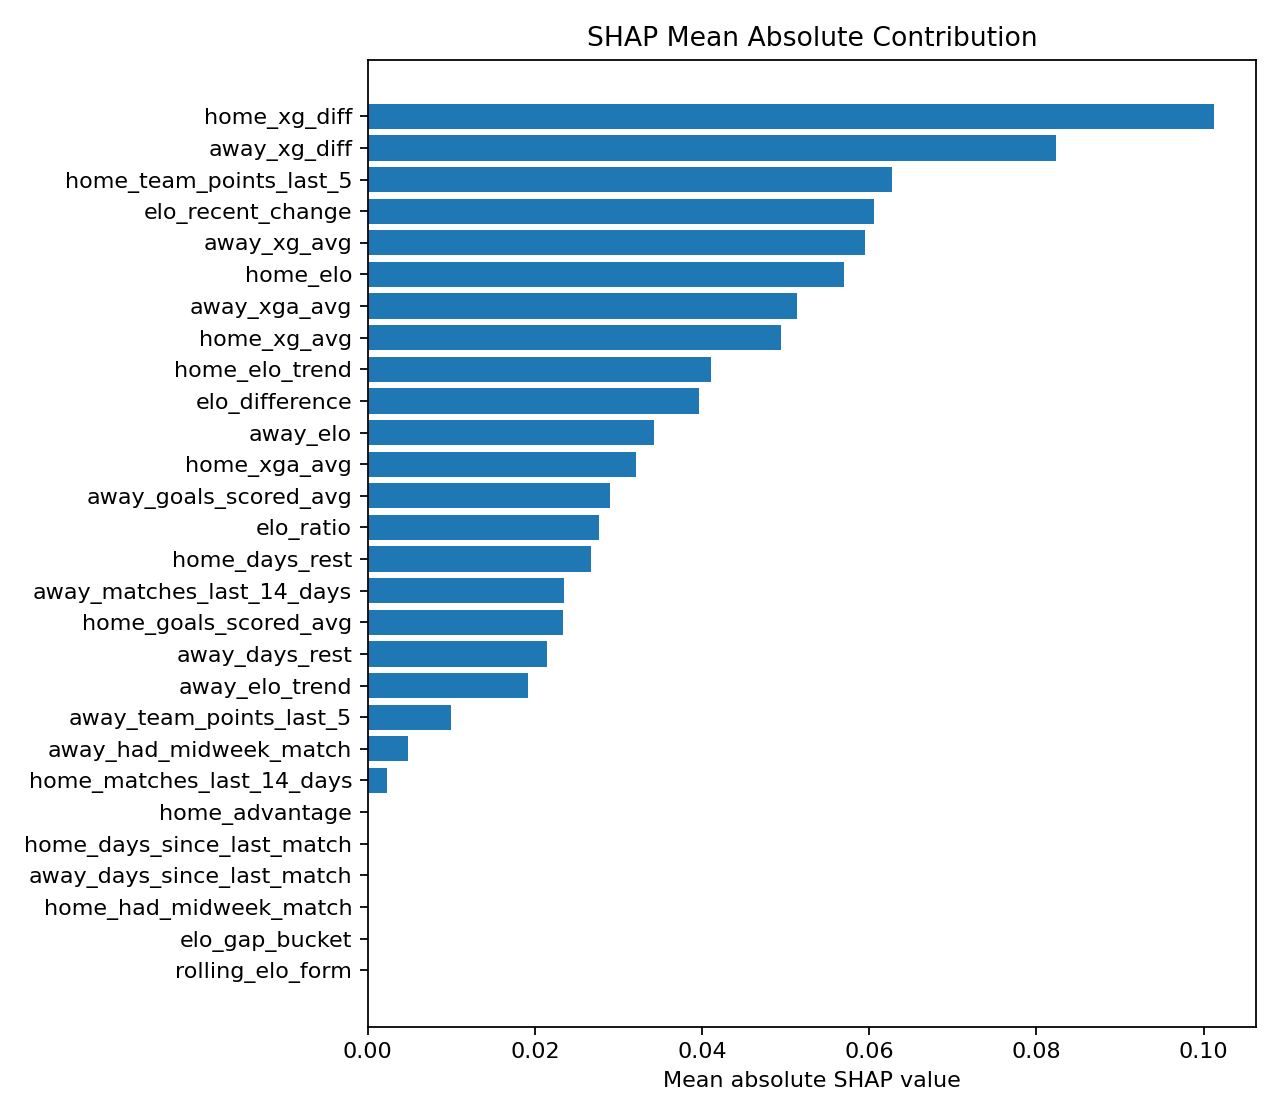

The table this chart was drawn from, first rows:
feature, mean_abs_shap
home_xg_diff, 0.1012
away_xg_diff, 0.08238
home_team_points_last_5, 0.06269
elo_recent_change, 0.06056
away_xg_avg, 0.05944
home_elo, 0.05696
away_xga_avg, 0.05131
home_xg_avg, 0.04948
home_elo_trend, 0.04111
elo_difference, 0.03967
away_elo, 0.0342
home_xga_avg, 0.03208
away_goals_scored_avg, 0.02903
elo_ratio, 0.02764
home_days_rest, 0.02671
away_matches_last_14_days, 0.02345
home_goals_scored_avg, 0.02336
away_days_rest, 0.02149
away_elo_trend, 0.01922
away_team_points_last_5, 0.009995
away_had_midweek_match, 0.004796
home_matches_last_14_days, 0.002285
home_days_since_last_match, 0.0
away_days_since_last_match, 0.0
home_had_midweek_match, 0.0
elo_gap_bucket, 0.0
home_advantage, 0.0
rolling_elo_form, 0.0
